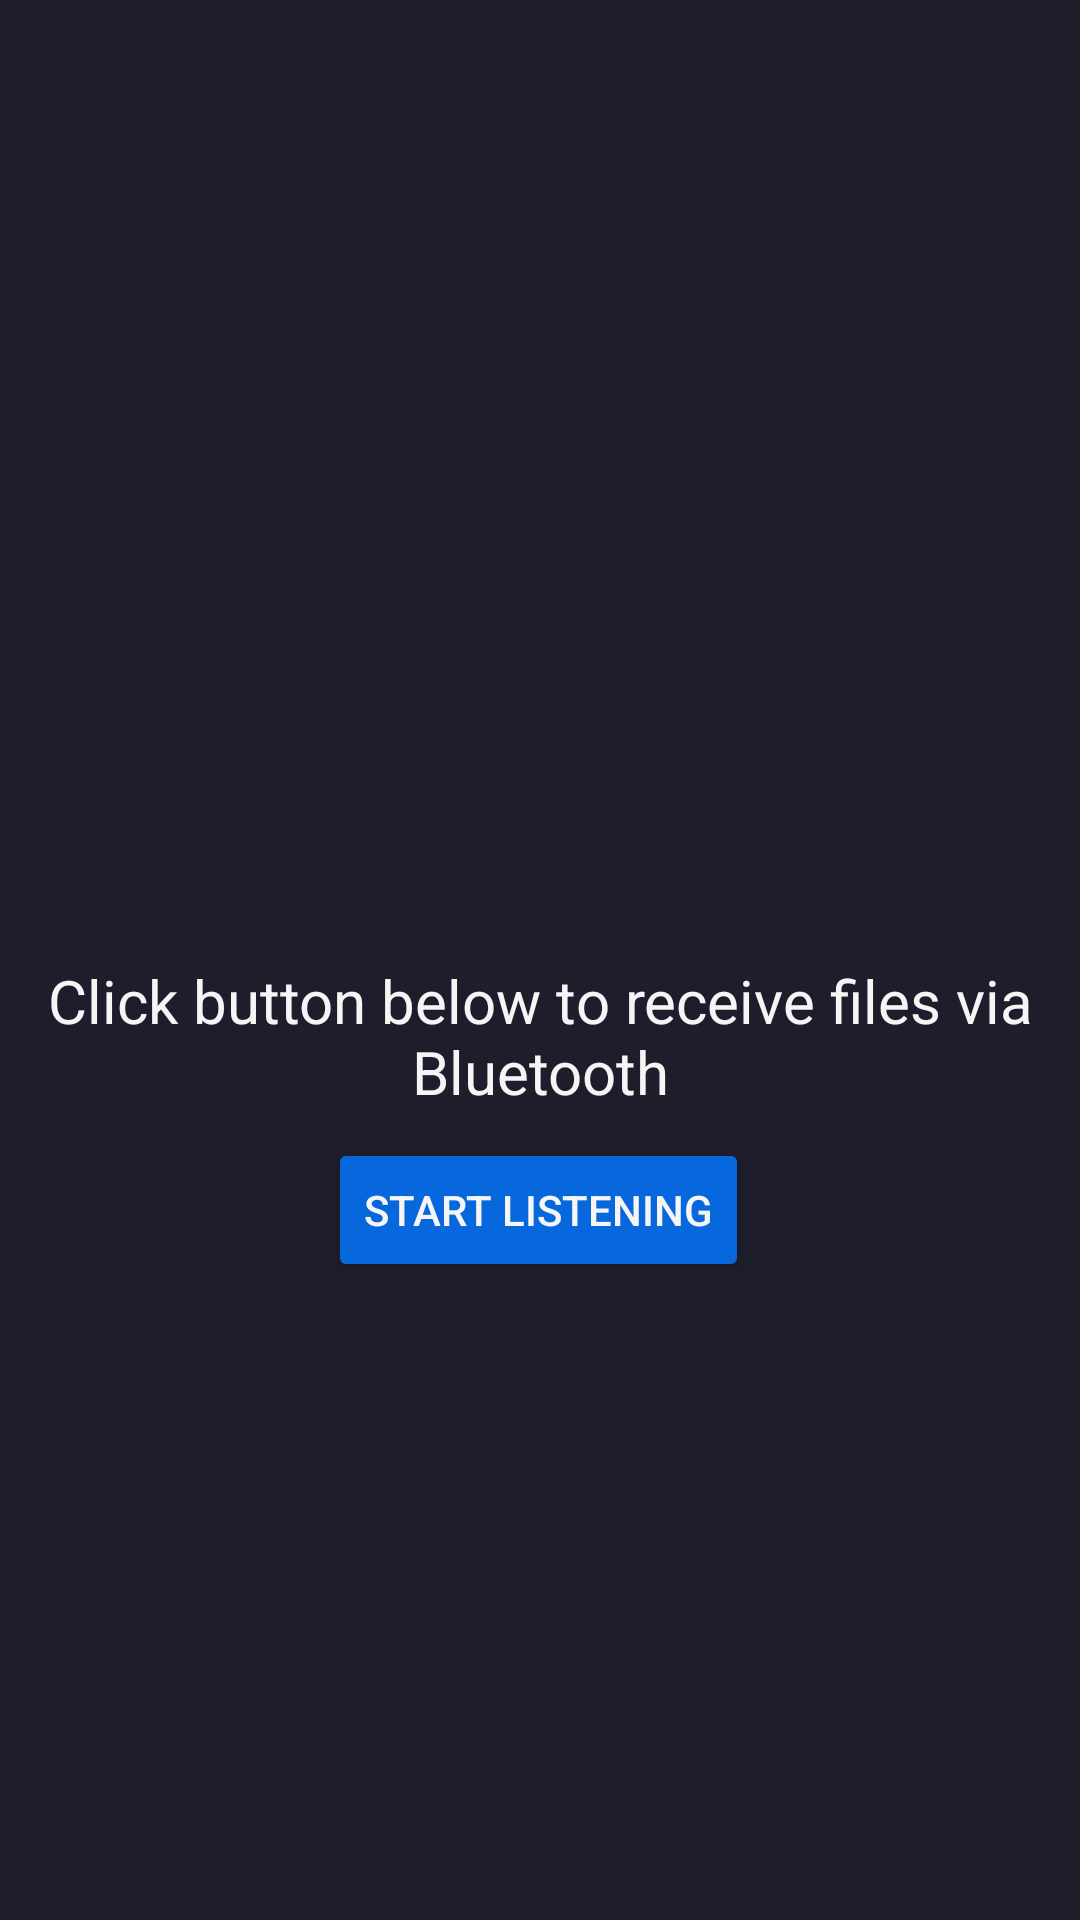

Here is an Android app screen rendered from its layout file. Give the layout XML and the strings, colors and styles it references.
<!-- AndroidManifest.xml: application theme Theme.Habits -->
<!-- res/layout/bluetooth_listen.xml -->
<?xml version="1.0" encoding="utf-8"?>
<androidx.constraintlayout.widget.ConstraintLayout xmlns:android="http://schemas.android.com/apk/res/android"
    xmlns:app="http://schemas.android.com/apk/res-auto"
    xmlns:tools="http://schemas.android.com/tools"
    android:layout_width="match_parent"
    android:layout_height="match_parent"
    android:background="@color/main_background">

    <TextView
        android:id="@+id/tvPrompt"
        android:layout_width="wrap_content"
        android:layout_height="wrap_content"
        android:layout_marginTop="320dp"
        android:text="Click button below to receive files via Bluetooth"
        app:layout_constraintEnd_toEndOf="parent"
        app:layout_constraintStart_toStartOf="parent"
        app:layout_constraintTop_toTopOf="parent"
        android:textSize="20sp"
        android:gravity="center"
        android:textColor="@color/main_text"
        />

    <Button
        android:id="@+id/buttonListen"
        android:layout_width="wrap_content"
        android:layout_height="wrap_content"
        android:text="Start listening"
        app:layout_constraintBottom_toBottomOf="parent"
        android:backgroundTint="@color/primary_button"
        android:textColor="@color/main_text"
        app:layout_constraintEnd_toEndOf="parent"
        app:layout_constraintHorizontal_bias="0.498"
        app:layout_constraintStart_toStartOf="parent"
        app:layout_constraintTop_toBottomOf="@+id/tvPrompt"
        app:layout_constraintVertical_bias="0.039" />
</androidx.constraintlayout.widget.ConstraintLayout>
<!-- resources referenced by this layout -->
<resources>
  <color name="main_background">#1E1D2B</color>
  <color name="main_text">#F5F5F5</color>
  <color name="primary_button">#0768dd</color>
  <style name="Theme.Habits" parent="Theme.MaterialComponents.DayNight.DarkActionBar">
          
          <item name="colorPrimary">@color/primary_button</item>
          <item name="colorPrimaryVariant">@color/black</item>
          <item name="colorOnPrimary">@color/white</item>
          
          <item name="colorSecondary">@color/teal_200</item>
          <item name="colorSecondaryVariant">@color/teal_700</item>
          <item name="colorOnSecondary">@color/black</item>
          
          <item name="android:statusBarColor">?attr/colorPrimaryVariant</item>
          
      </style>
  <color name="black">#FF000000</color>
  <color name="white">#FFFFFFFF</color>
  <color name="teal_200">#0177FB</color>
  <color name="teal_700">#0177FB</color>
</resources>
